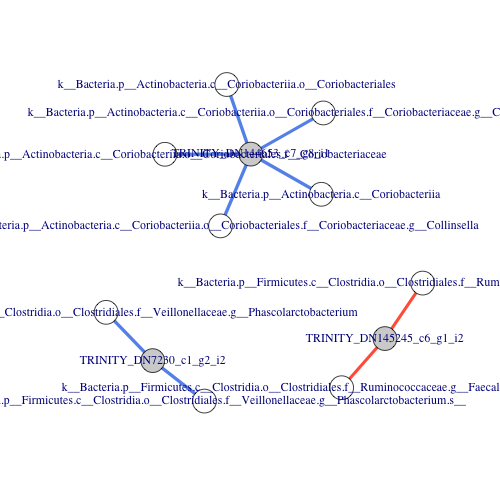

Data behind this chart, as committed beside it:
Var1	Var2	value	pvalue
k__Bacteria.p__Actinobacteria.c__Corioba…	TRINITY_DN144653_c7_g8_i1	0.8929	0.006807
k__Bacteria.p__Actinobacteria.c__Corioba…	TRINITY_DN144653_c7_g8_i1	0.8929	0.006807
k__Bacteria.p__Actinobacteria.c__Corioba…	TRINITY_DN144653_c7_g8_i1	0.8929	0.006807
k__Bacteria.p__Actinobacteria.c__Corioba…	TRINITY_DN144653_c7_g8_i1	0.8929	0.006807
k__Bacteria.p__Actinobacteria.c__Corioba…	TRINITY_DN144653_c7_g8_i1	0.8286	0.04156
k__Bacteria.p__Firmicutes.c__Clostridia.…	TRINITY_DN145245_c6_g1_i2	-0.8214	0.02345
k__Bacteria.p__Firmicutes.c__Clostridia.…	TRINITY_DN145245_c6_g1_i2	-0.8214	0.02345
k__Bacteria.p__Firmicutes.c__Clostridia.…	TRINITY_DN7230_c1_g2_i2	0.8857	0.01885
k__Bacteria.p__Firmicutes.c__Clostridia.…	TRINITY_DN7230_c1_g2_i2	0.8857	0.01885
